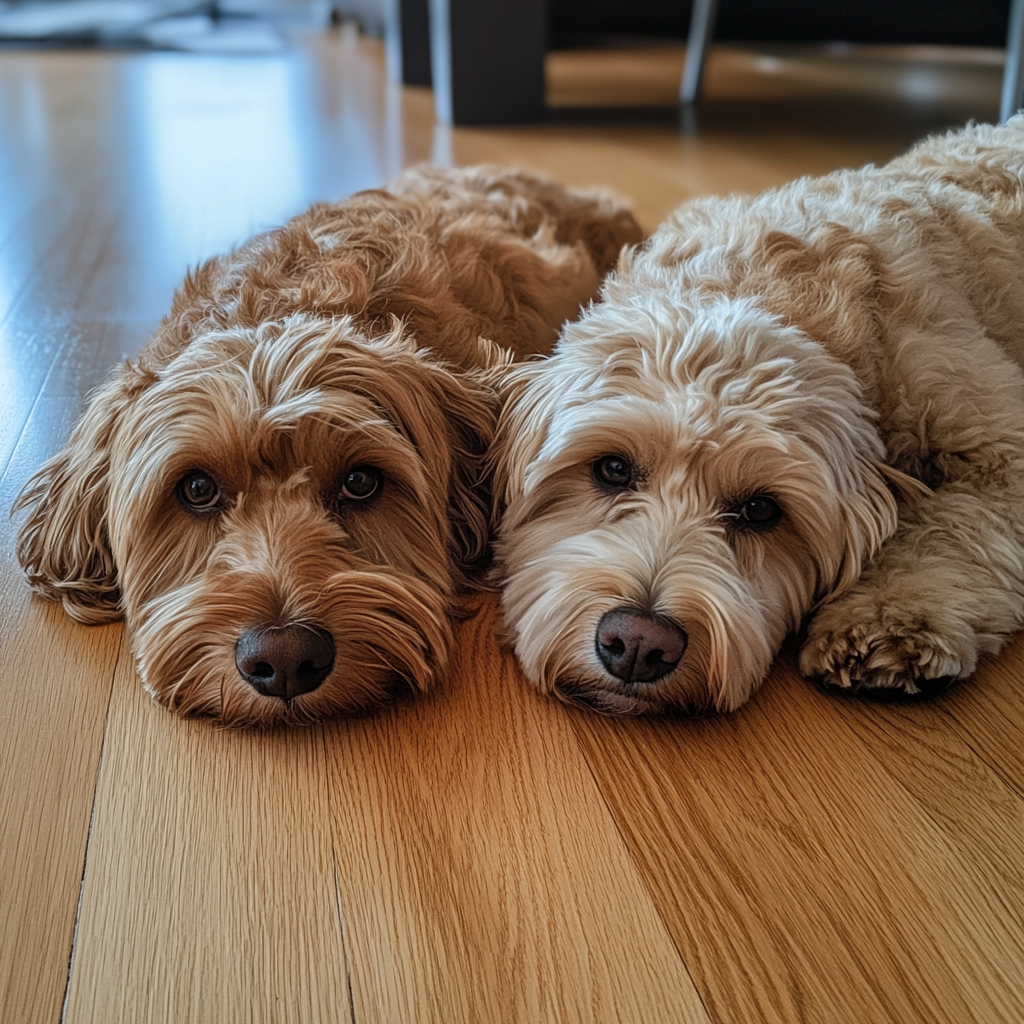
Generation parameters embedded in this image by Midjourney (PNG 'Description' text chunk):
two furry light brown dogs lying on a hardwood floor . --v 6.1 Job ID: 2e3b663a-87cf-4510-a735-bde3e1b4e4cb